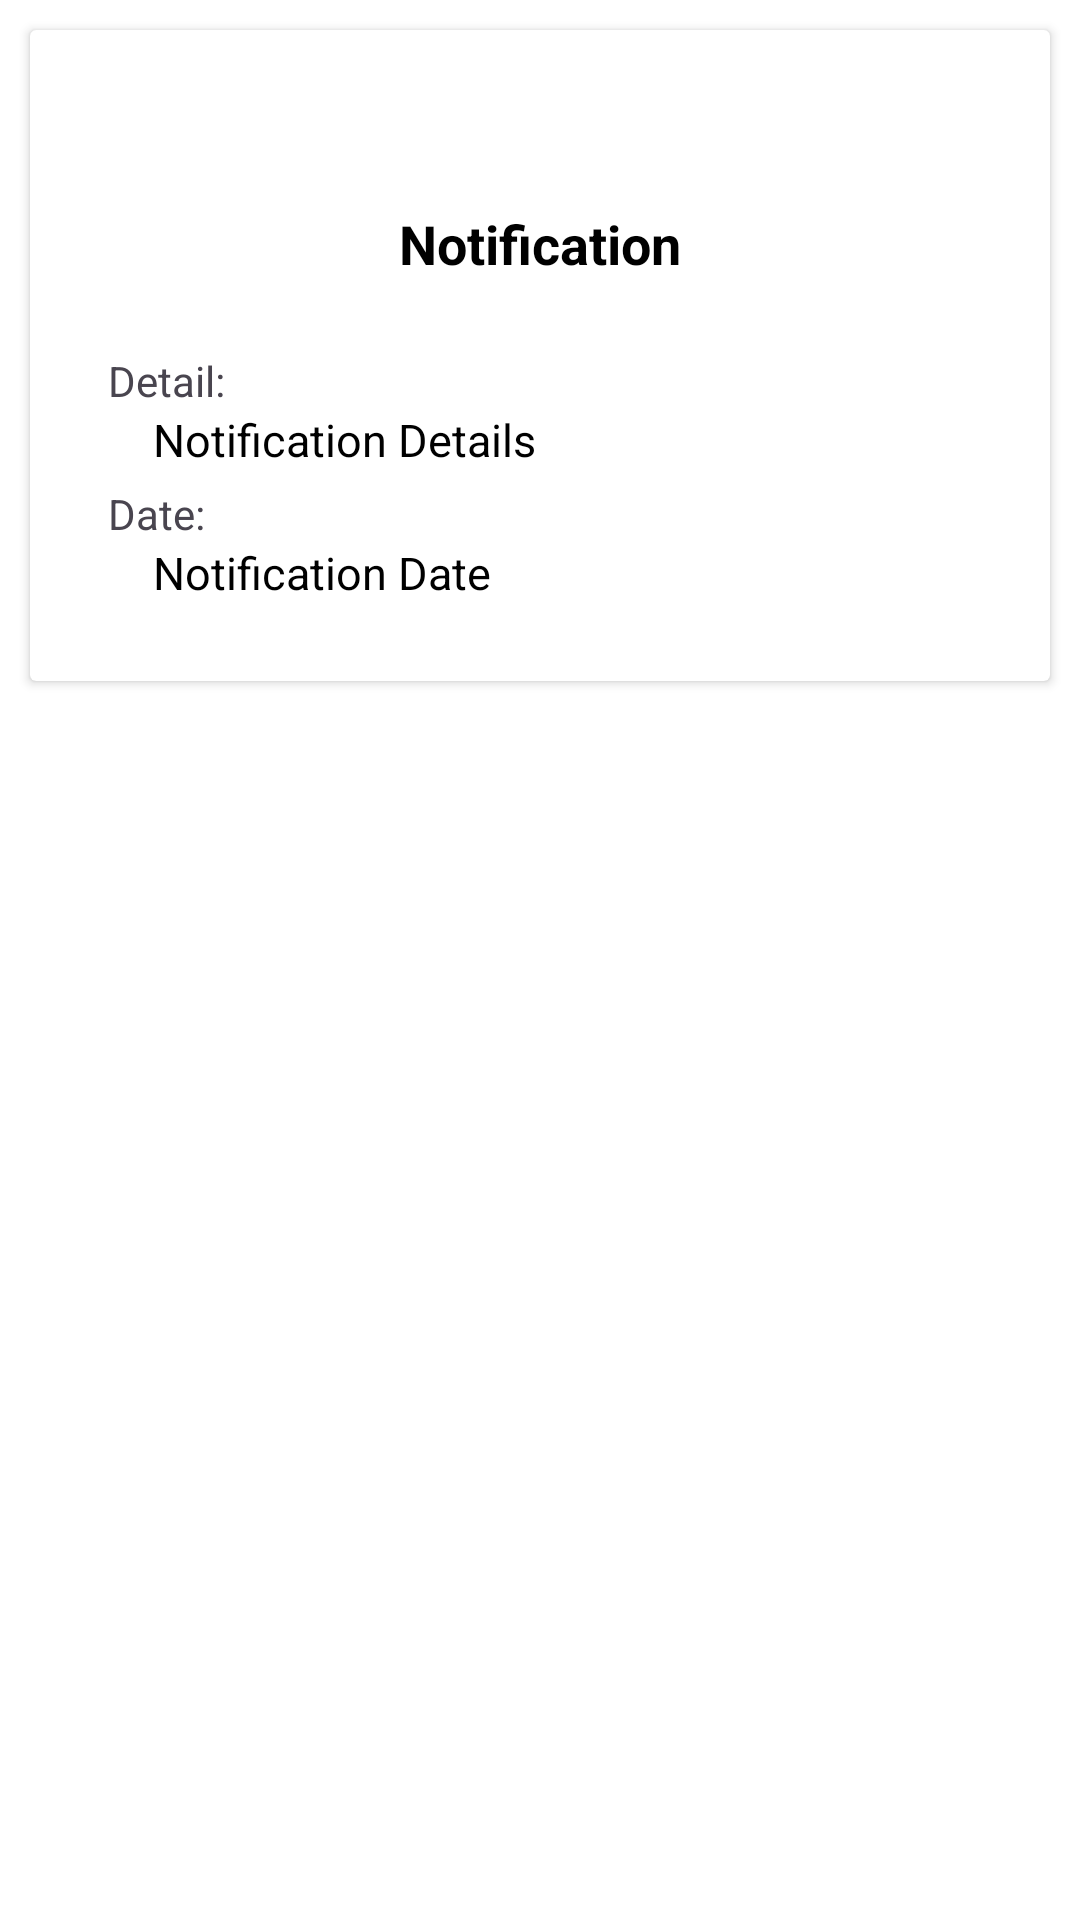

Reconstruct the res/layout file that produces this screen, plus the resources it refers to.
<!-- AndroidManifest.xml: application theme Theme.Lokata -->
<!-- res/layout/fragment_notification_dialog.xml -->
<?xml version="1.0" encoding="utf-8"?>
<LinearLayout xmlns:android="http://schemas.android.com/apk/res/android"
xmlns:app="http://schemas.android.com/apk/res-auto"
xmlns:tools="http://schemas.android.com/tools"
android:layout_width="match_parent"
android:layout_height="wrap_content"
android:orientation="vertical"
android:background="@color/white"
tools:context=".Driver.Notification.NotificationDialogFragment">

<androidx.cardview.widget.CardView
    android:layout_width="match_parent"
    android:layout_height="wrap_content"
    android:layout_marginTop="10dp"
    android:layout_marginLeft="10dp"
    android:layout_marginRight="10dp"
    android:layout_marginBottom="10dp"
    app:cardBackgroundColor="@color/white"
    android:background="@drawable/rounded_background">

    <LinearLayout
        android:layout_width="match_parent"
        android:layout_height="wrap_content"
        android:layout_marginTop="10dp"
        android:layout_marginLeft="10dp"
        android:layout_marginRight="10dp"
        android:layout_marginBottom="10dp"
        android:orientation="vertical"
        android:background="@drawable/rounded_background">

        <RelativeLayout
            android:layout_width="match_parent"
            android:layout_height="match_parent">

            

            <ImageButton
                android:id="@+id/closeButton"
                android:layout_width="25dp"
                android:layout_height="25dp"
                android:layout_alignParentTop="true"
                android:layout_alignParentEnd="true"
                android:layout_marginTop="16dp"
                android:layout_marginEnd="16dp"
                android:background="@null"
                android:scaleType="centerInside"
                android:adjustViewBounds="true"
                android:src="@drawable/close" />
        </RelativeLayout>

        <TextView
            android:id="@+id/titleTextView"
            android:layout_width="match_parent"
            android:layout_height="wrap_content"
            android:textSize="18sp"
            android:textStyle="bold"
            android:textColor="@color/black"
            android:text="Notification"
            android:gravity="center"
            android:padding="8dp" />

        <LinearLayout
            android:layout_width="match_parent"
            android:layout_height="match_parent"
            android:layout_margin="16dp"
            android:orientation="vertical">

            <TextView
                android:layout_width="wrap_content"
                android:layout_height="wrap_content"
                android:text="Detail:" />

            <TextView
                android:id="@+id/notificationDetailTextView"
                android:layout_width="wrap_content"
                android:layout_height="wrap_content"
                android:textColor="@color/black"
                android:text="Notification Details"
                android:textSize="15sp"
                android:paddingLeft="15dp"
                />

            <TextView
                android:layout_width="wrap_content"
                android:layout_height="wrap_content"
                android:text="Date:"
                android:layout_marginTop="5dp" />
            <TextView
                android:id="@+id/notificationDateTextView"
                android:layout_width="wrap_content"
                android:layout_height="wrap_content"
                android:text="Notification Date"
                android:textColor="@color/black"
                android:paddingLeft="15dp"
                android:textSize="15sp"/>

        </LinearLayout>

    </LinearLayout>

</androidx.cardview.widget.CardView>

</LinearLayout>
<!-- resources referenced by this layout -->
<resources>
  <color name="black">#FF000000</color>
  <color name="white">#FFFFFFFF</color>
  <!-- drawable rounded_background (drawable) -->
  <shape xmlns:android="http://schemas.android.com/apk/res/android">
      <solid android:color="#FFFFFF"/> 
      <corners android:radius="12dp"/> 
  </shape>
  <style name="Theme.Lokata" parent="Base.Theme.Lokata" />
  <style name="Base.Theme.Lokata" parent="Theme.Material3.Light.NoActionBar">
          
          
      </style>
</resources>
